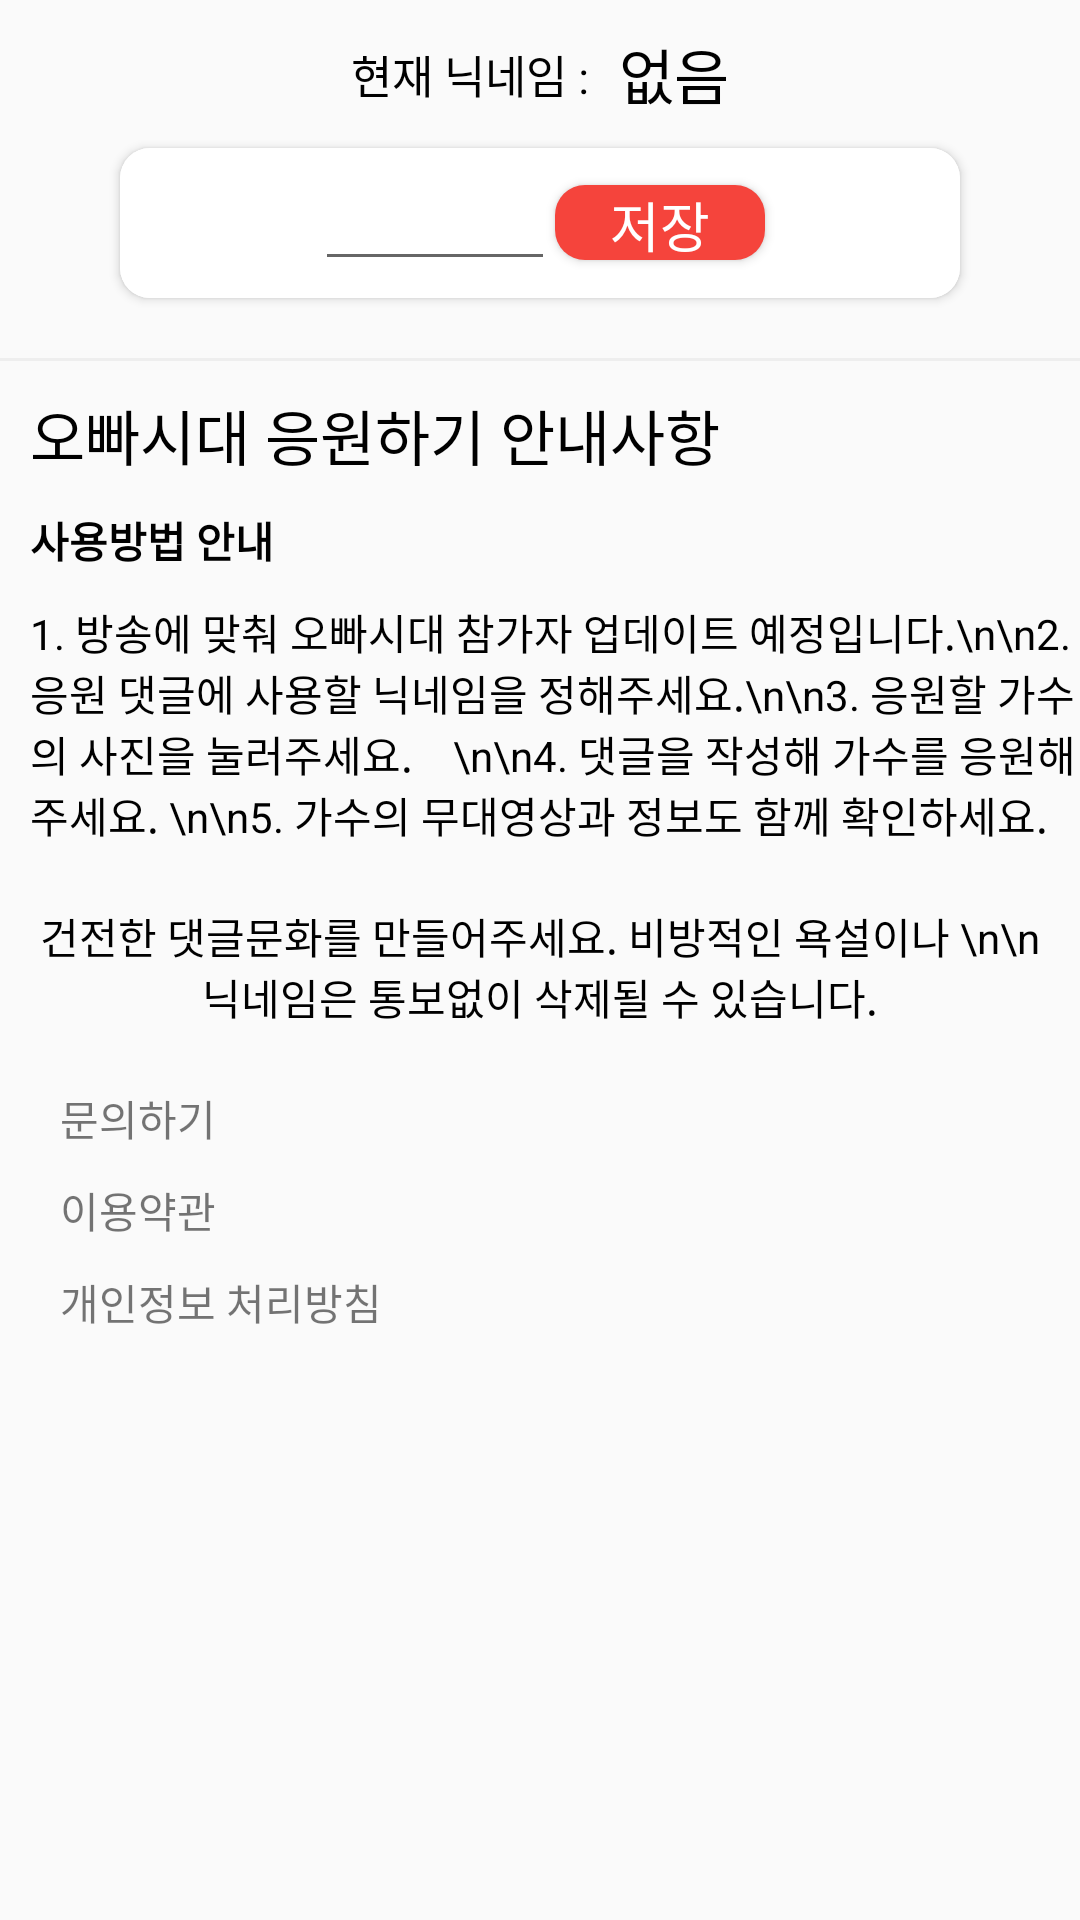

Layout XML and referenced resources for this Android screen:
<!-- AndroidManifest.xml: application theme Theme.BrotherAge -->
<!-- res/layout/fragment_my_set.xml -->
<?xml version="1.0" encoding="utf-8"?>
<ScrollView xmlns:android="http://schemas.android.com/apk/res/android"
    android:id="@+id/scrollView"
    android:layout_width="match_parent"
    android:layout_height="match_parent"
    android:fillViewport="true">
    <LinearLayout
        xmlns:android="http://schemas.android.com/apk/res/android"
        xmlns:app="http://schemas.android.com/apk/res-auto"
        xmlns:tools="http://schemas.android.com/tools"
        android:layout_width="match_parent"
        android:layout_height="match_parent"
        tools:context=".MySetActivity"
        android:orientation="vertical"
        >


        <LinearLayout
            android:layout_marginTop="10sp"
            android:layout_width="match_parent"
            android:layout_height="wrap_content"
            android:gravity="center"
            >

            <TextView
                android:textSize="15sp"
                android:textColor="@color/black"
                android:layout_width="wrap_content"
                android:layout_height="wrap_content"
                android:text="현재 닉네임 :"
                />

            <TextView
                android:id="@+id/currentNickname"
                android:textSize="20sp"
                android:textColor="@color/black"
                android:layout_marginLeft="10sp"
                android:layout_width="wrap_content"
                android:layout_height="wrap_content"
                android:text="없음"
                />

        </LinearLayout>
        <androidx.cardview.widget.CardView
            android:layout_gravity="center"
            android:layout_width="wrap_content"
            android:layout_height="wrap_content"
            app:cardCornerRadius="10dp"
            android:layout_marginTop="10sp"
            >
            <LinearLayout

                android:layout_width="280sp"
                android:layout_height="50sp"
                android:layout_gravity="center"
                android:background="@color/white"
                android:gravity="center"
                >

                <EditText
                    android:textColorHint="@color/white"
                    android:textSize="15sp"
                    android:id="@+id/changeNickname"
                    android:layout_width="wrap_content"
                    android:layout_height="wrap_content"
                    android:layout_gravity="center"
                    android:hint="닉네임 변경"
                    android:maxLength="7"
                    />

                <androidx.cardview.widget.CardView
                    android:layout_width="wrap_content"
                    android:layout_height="wrap_content"
                    app:cardCornerRadius="10dp"
                    >
                    <Button
                        android:textSize="18sp"
                        android:background="#F5443C"
                        android:id="@+id/change_button"
                        android:textColor="@color/white"
                        android:layout_width="70sp"
                        android:layout_height="25sp"
                        android:text="저장"/>
                </androidx.cardview.widget.CardView>
            </LinearLayout>
        </androidx.cardview.widget.CardView>

        <TextView
            android:layout_marginTop="20sp"
            android:layout_width="match_parent"
            android:layout_height="1dp"
            android:background="#eee" />
        
        
        
        
        
        
        
        
        
        
        
        
        
        
        
        
        
        
        
        
        
        
        
        
        
        
        
        
        
        
        
        
        
        
        
        

        <TextView
            android:textSize="20sp"
            android:layout_marginLeft="10sp"
            android:layout_marginTop="10sp"
            android:layout_width="match_parent"
            android:layout_height="wrap_content"
            android:text="오빠시대 응원하기 안내사항"
            android:textColor="@color/black"
            />

        <TextView
            android:textStyle="bold"
            android:textColor="@color/black"
            android:layout_marginLeft="10sp"
            android:layout_marginTop="10sp"
            android:layout_width="match_parent"
            android:layout_height="wrap_content"
            android:text="사용방법 안내"/>

        <TextView
            android:textColor="@color/black"
            android:layout_marginLeft="10sp"
            android:layout_marginTop="10sp"
            android:layout_width="match_parent"
            android:layout_height="wrap_content"
            android:text="1. 방송에 맞춰 오빠시대 참가자 업데이트 예정입니다.\n\n2. 응원 댓글에 사용할 닉네임을 정해주세요.\n\n3. 응원할 가수의 사진을 눌러주세요.    \n\n4. 댓글을 작성해 가수를 응원해주세요. \n\n5. 가수의 무대영상과 정보도 함께 확인하세요."
            />

        <TextView
            android:textColor="@color/black"
            android:gravity="center"
            android:layout_marginLeft="10sp"
            android:layout_marginTop="20sp"
            android:layout_width="match_parent"
            android:layout_height="wrap_content"
            android:layout_marginRight="10sp"
            android:text="건전한 댓글문화를 만들어주세요. 비방적인 욕설이나 \n\n닉네임은 통보없이 삭제될 수 있습니다."/>

        <LinearLayout
            android:padding="20dp"
            android:gravity="bottom|left"
            android:layout_width="match_parent"
            android:layout_height="wrap_content"
            android:orientation="vertical">

            <TextView
                android:layout_marginRight="10dp"
                android:layout_marginBottom="10dp"
                android:clickable="true"
                android:id="@+id/questionText1"
                android:gravity="bottom|right"
                android:layout_width="wrap_content"
                android:layout_height="wrap_content"
                android:text="문의하기" />

            <TextView
                android:layout_marginBottom="10dp"
                android:layout_marginRight="10dp"
                android:id="@+id/useRule1"
                android:clickable="true"
                android:layout_width="wrap_content"
                android:layout_height="wrap_content"
                android:text="이용약관" />

            <TextView
                android:id="@+id/infoRule1"
                android:clickable="true"
                android:layout_width="wrap_content"
                android:layout_height="wrap_content"
                android:text="개인정보 처리방침" />

        </LinearLayout>
    </LinearLayout>
</ScrollView>
<!-- resources referenced by this layout -->
<resources>
  <style name="Theme.BrotherAge" parent="Theme.AppCompat.Light.NoActionBar">
          
          <item name="windowNoTitle">true</item>
          <item name="colorPrimary">@color/purple_500</item>
          <item name="colorPrimaryVariant">@color/purple_700</item>
          <item name="colorOnPrimary">@color/white</item>
          
  
  
  
          
          <item name="android:statusBarColor">#191611</item>
          
      </style>
  <!-- not gathered from this repository: default colours our renderer supplied (Android Studio template values) -->
  <color name="purple_500">#FF6200EE</color>
  <color name="purple_700">#FF3700B3</color>
  <color name="black">#FF000000</color>
  <color name="white">#FFFFFFFF</color>
</resources>
